Labelled photos from "dataset", an image-classification folder in springboardmentor27300a/AI-Powered-Food-Freshness-Detection-and-Predictive-Shelf-Life-Monitoring-Platform. The possible labels are: fresh, less fresh, rotten.

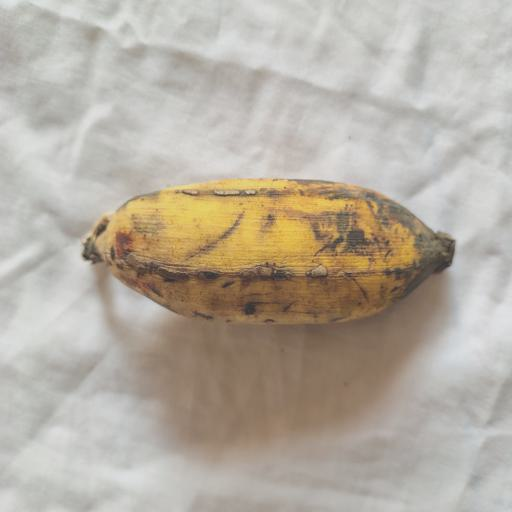
Label: less fresh

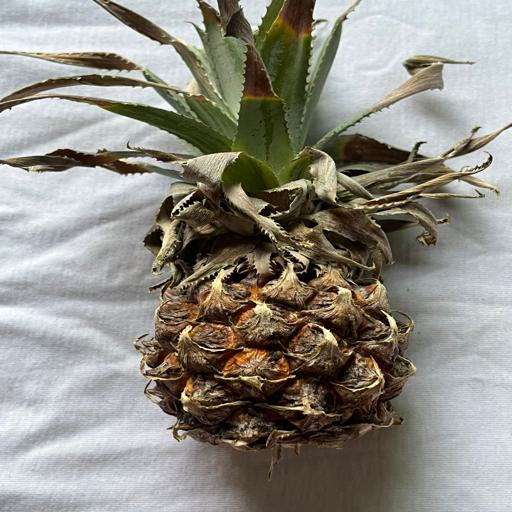
Label: rotten

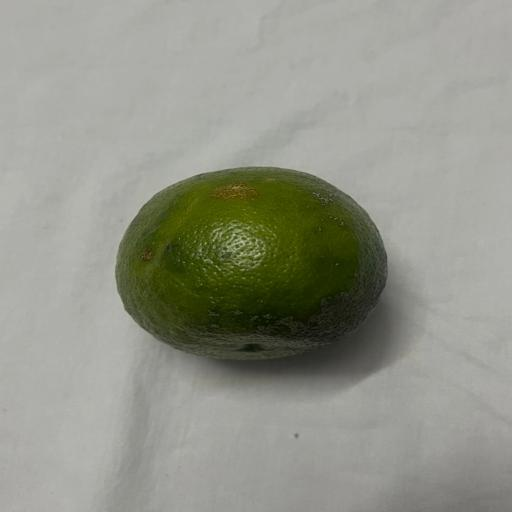
Label: fresh

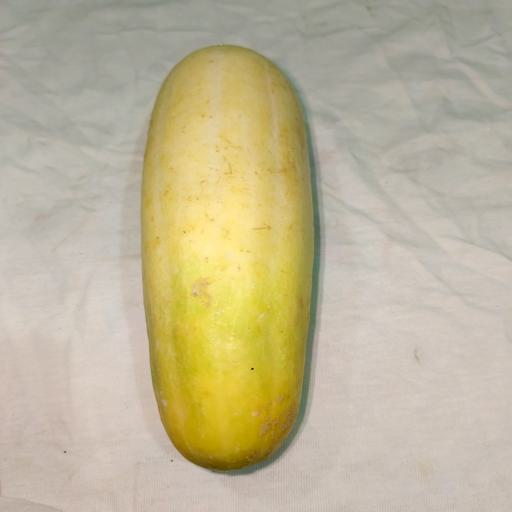
Label: rotten

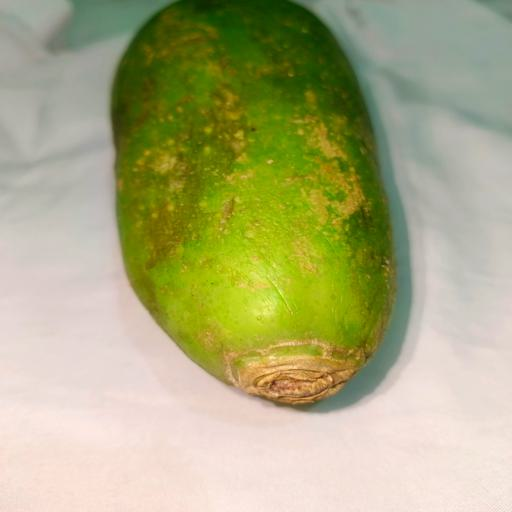
Label: less fresh

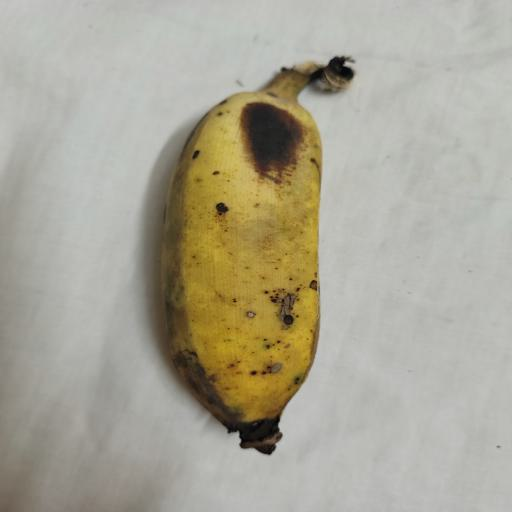
Label: fresh
